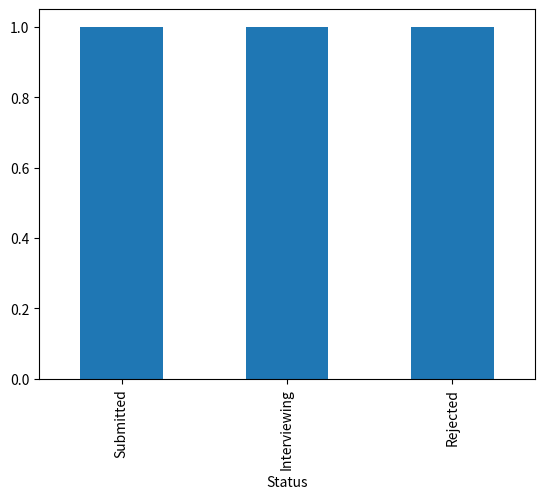

Python code for this plot:
import pandas as pd
import matplotlib.pyplot as plt

data = pd.DataFrame([
    {"Company": "Google", "Status": "Submitted"},
    {"Company": "Amazon", "Status": "Interviewing"},
    {"Company": "Meta", "Status": "Rejected"}
])
data['Status'].value_counts().plot(kind='bar')
plt.show()
